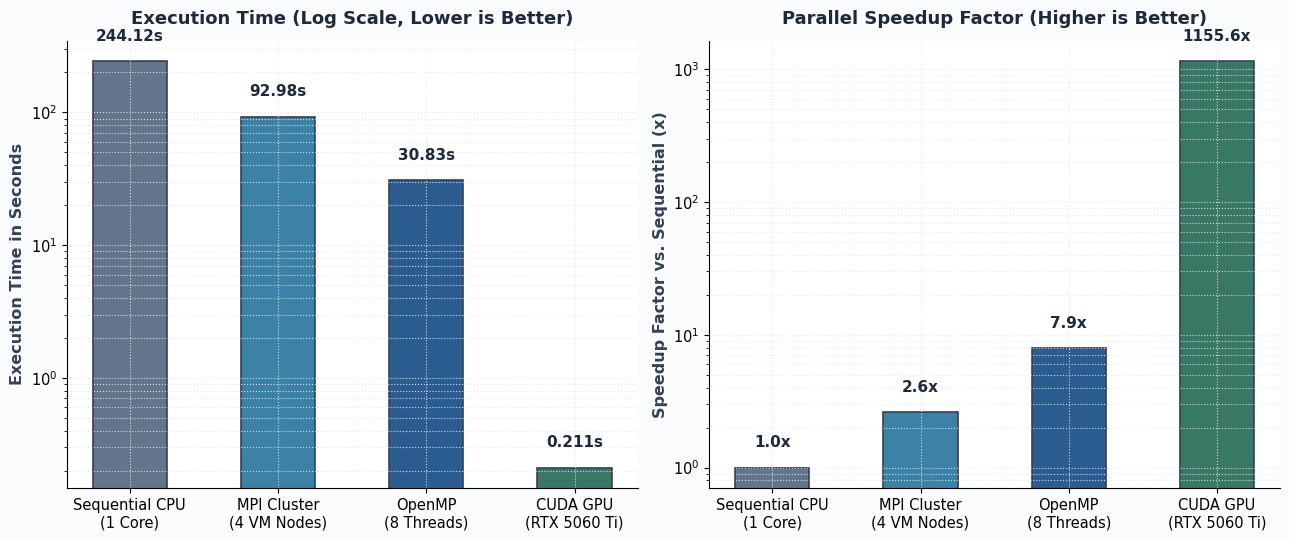
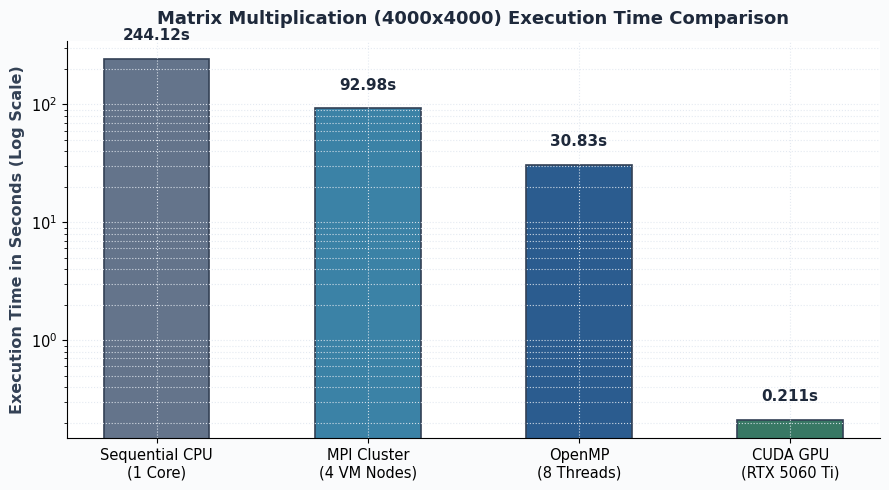
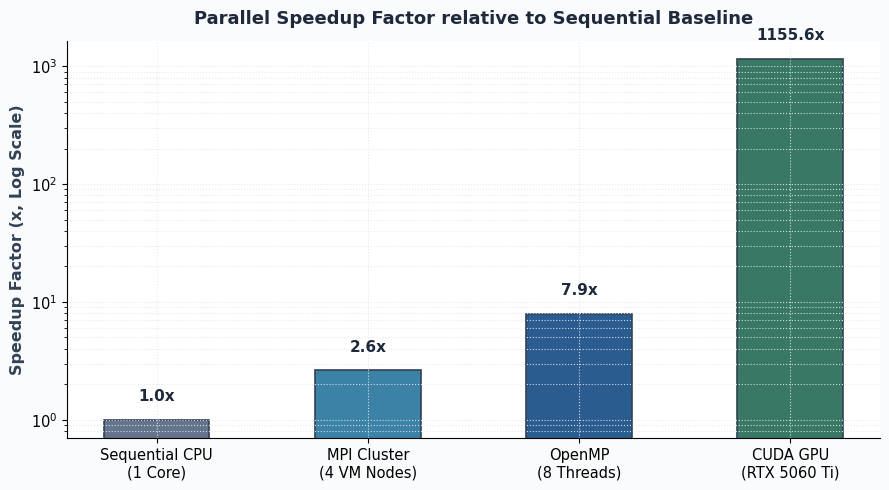

Generate these figures, in order, with matplotlib:
import os
import matplotlib.pyplot as plt
import numpy as np

os.makedirs('images', exist_ok=True)

# Typography & theme settings
plt.rcParams['font.family'] = 'sans-serif'
plt.rcParams['font.sans-serif'] = ['DejaVu Sans', 'Segoe UI', 'Arial']

models = ['Sequential CPU\n(1 Core)', 'MPI Cluster\n(4 VM Nodes)', 'OpenMP\n(8 Threads)', 'CUDA GPU\n(RTX 5060 Ti)']
times = [244.12, 92.98, 30.83, 0.211]
speedups = [1.0, 2.63, 7.92, 1155.63]

# Muted, professional engineering palette
colors = ['#64748B', '#3B82A6', '#2B5C8F', '#387864']

# 1. Combined Performance Chart (2-Panel, Comfortable Readability)
fig, (ax1, ax2) = plt.subplots(1, 2, figsize=(13, 5.5), facecolor='#FAFBFC')

# Execution Time
bars1 = ax1.bar(models, times, color=colors, width=0.5, edgecolor='#334155', linewidth=1.2)
ax1.set_yscale('log')
ax1.set_title('Execution Time (Log Scale, Lower is Better)', fontsize=13, fontweight='bold', color='#1E293B', pad=12)
ax1.set_ylabel('Execution Time in Seconds', fontsize=11.5, color='#334155', fontweight='bold')
ax1.grid(True, which='both', linestyle=':', color='#E2E8F0', alpha=0.9)
ax1.set_facecolor('#FFFFFF')
ax1.spines['top'].set_visible(False)
ax1.spines['right'].set_visible(False)
ax1.tick_params(axis='x', labelsize=10.5)
ax1.tick_params(axis='y', labelsize=10.5)

for bar, time in zip(bars1, times):
    yval = bar.get_height()
    label = f'{time:.2f}s' if time >= 1 else f'{time:.3f}s'
    ax1.text(bar.get_x() + bar.get_width()/2.0, yval * 1.35, label, 
             ha='center', va='bottom', fontsize=11, fontweight='bold', color='#1E293B')

# Speedup Factor
bars2 = ax2.bar(models, speedups, color=colors, width=0.5, edgecolor='#334155', linewidth=1.2)
ax2.set_yscale('log')
ax2.set_title('Parallel Speedup Factor (Higher is Better)', fontsize=13, fontweight='bold', color='#1E293B', pad=12)
ax2.set_ylabel('Speedup Factor vs. Sequential (x)', fontsize=11.5, color='#334155', fontweight='bold')
ax2.grid(True, which='both', linestyle=':', color='#E2E8F0', alpha=0.9)
ax2.set_facecolor('#FFFFFF')
ax2.spines['top'].set_visible(False)
ax2.spines['right'].set_visible(False)
ax2.tick_params(axis='x', labelsize=10.5)
ax2.tick_params(axis='y', labelsize=10.5)

for bar, speedup in zip(bars2, speedups):
    yval = bar.get_height()
    label = f'{speedup:.1f}x'
    ax2.text(bar.get_x() + bar.get_width()/2.0, yval * 1.35, label, 
             ha='center', va='bottom', fontsize=11, fontweight='bold', color='#1E293B')

plt.tight_layout()
plt.savefig('images/performance_comparison_charts.png', dpi=200, bbox_inches='tight')
plt.close()

# 2. Standalone Execution Time Chart
fig, ax = plt.subplots(figsize=(9, 5), facecolor='#FAFBFC')
bars = ax.bar(models, times, color=colors, width=0.5, edgecolor='#334155', linewidth=1.2)
ax.set_yscale('log')
ax.set_title('Matrix Multiplication (4000x4000) Execution Time Comparison', fontsize=13, fontweight='bold', color='#1E293B', pad=12)
ax.set_ylabel('Execution Time in Seconds (Log Scale)', fontsize=11.5, color='#334155', fontweight='bold')
ax.grid(True, which='both', linestyle=':', color='#E2E8F0', alpha=0.9)
ax.set_facecolor('#FFFFFF')
ax.spines['top'].set_visible(False)
ax.spines['right'].set_visible(False)
ax.tick_params(axis='x', labelsize=10.5)
ax.tick_params(axis='y', labelsize=10.5)

for bar, time in zip(bars, times):
    yval = bar.get_height()
    label = f'{time:.2f}s' if time >= 1 else f'{time:.3f}s'
    ax.text(bar.get_x() + bar.get_width()/2.0, yval * 1.35, label, 
            ha='center', va='bottom', fontsize=11, fontweight='bold', color='#1E293B')

plt.tight_layout()
plt.savefig('images/execution_time_chart.png', dpi=200, bbox_inches='tight')
plt.close()

# 3. Standalone Speedup Chart
fig, ax = plt.subplots(figsize=(9, 5), facecolor='#FAFBFC')
bars = ax.bar(models, speedups, color=colors, width=0.5, edgecolor='#334155', linewidth=1.2)
ax.set_yscale('log')
ax.set_title('Parallel Speedup Factor relative to Sequential Baseline', fontsize=13, fontweight='bold', color='#1E293B', pad=12)
ax.set_ylabel('Speedup Factor (x, Log Scale)', fontsize=11.5, color='#334155', fontweight='bold')
ax.grid(True, which='both', linestyle=':', color='#E2E8F0', alpha=0.9)
ax.set_facecolor('#FFFFFF')
ax.spines['top'].set_visible(False)
ax.spines['right'].set_visible(False)
ax.tick_params(axis='x', labelsize=10.5)
ax.tick_params(axis='y', labelsize=10.5)

for bar, speedup in zip(bars, speedups):
    yval = bar.get_height()
    label = f'{speedup:.1f}x'
    ax.text(bar.get_x() + bar.get_width()/2.0, yval * 1.35, label, 
            ha='center', va='bottom', fontsize=11, fontweight='bold', color='#1E293B')

plt.tight_layout()
plt.savefig('images/speedup_chart.png', dpi=200, bbox_inches='tight')
plt.close()

print('Experiment 1 charts regenerated with balanced sizing and high readability.')
